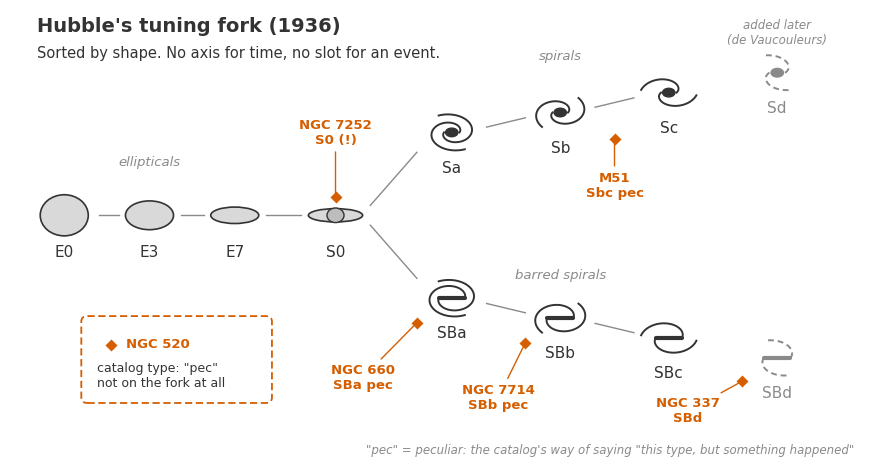

Write the Python code that produced this figure. (Note: this script raises an exception after producing the figure.)
"""fig-tuning-fork-peculiar: Hubble's tuning fork with the article's galaxies placed
by their catalog (RC3/NED) types. Schematic only -- glyphs are not to scale.
Types used: M51 SA(s)bc pec; NGC 7714 SB(s)b? pec; NGC 660 SB(s)a pec;
NGC 7252 (R)SA(r)0; NGC 337 SB(s)d; NGC 520 'pec' (no Hubble type)."""
import numpy as np, matplotlib
matplotlib.use("Agg")
import matplotlib.pyplot as plt
from matplotlib.patches import Ellipse, FancyBboxPatch

INK="#333333"; MUTE="#8a8a8a"; ACC="#D55E00"
plt.rcParams.update({"font.family":"DejaVu Sans","svg.fonttype":"none"})
fig,ax=plt.subplots(figsize=(11,5.9)); ax.set_xlim(0,11); ax.set_ylim(-3.75,3.1); ax.axis("off")

def ell(x,y,q):
    ax.add_patch(Ellipse((x,y),0.62,0.62*q,fc="#d9d9d9",ec=INK,lw=1.2))
def spiral(x,y,wind,bar=False,ls="-",col=INK):
    t=np.linspace(0,wind,120)
    r0=0.10 if not bar else 0.17
    r=r0+ (0.36-r0)*t/t.max()
    for s in (0,np.pi):
        ax.plot(x+r*np.cos(t+s),y+0.8*r*np.sin(t+s),color=col,lw=1.4,ls=ls)
    if bar: ax.plot([x-0.17,x+0.17],[y,y],color=col,lw=3,solid_capstyle="round")
    else: ax.add_patch(Ellipse((x,y),0.16,0.13,fc=col,ec=col))
def lab(x,y,s,c=INK): ax.text(x,y,s,ha="center",va="top",fontsize=11,color=c)

# handle: ellipticals and S0
for x,q,n in [(0.7,1.0,"E0"),(1.8,0.7,"E3"),(2.9,0.4,"E7")]:
    ell(x,0,q); lab(x,-0.45,n)
ax.add_patch(Ellipse((4.2,0),0.70,0.20,fc="#d9d9d9",ec=INK,lw=1.2)); ax.add_patch(Ellipse((4.2,0),0.22,0.22,fc="#bdbdbd",ec=INK,lw=1.0))
lab(4.2,-0.45,"S0")
ax.plot([1.15,1.4],[0,0],color=MUTE,lw=1); ax.plot([2.2,2.5],[0,0],color=MUTE,lw=1); ax.plot([3.3,3.75],[0,0],color=MUTE,lw=1)
# prongs
up=[(5.7,1.25,"Sa",5.2),(7.1,1.55,"Sb",4.0),(8.5,1.85,"Sc",3.0)]
dn=[(5.7,-1.25,"SBa",5.2),(7.1,-1.55,"SBb",4.0),(8.5,-1.85,"SBc",3.0)]
ax.plot([4.65,5.25],[0.15,0.95],color=MUTE,lw=1); ax.plot([4.65,5.25],[-0.15,-0.95],color=MUTE,lw=1)
for row,b in ((up,False),(dn,True)):
    for i,(x,y,n,w) in enumerate(row):
        spiral(x,y,w,bar=b); lab(x,y-0.42,n)
        if i<2: ax.plot([x+0.45,row[i+1][0]-0.45],[y+0.08*np.sign(y),row[i+1][1]-0.08*np.sign(y)],color=MUTE,lw=1)
# later extension (de Vaucouleurs)
for (x,y,n,b) in [(9.9,2.15,"Sd",False),(9.9,-2.15,"SBd",True)]:
    spiral(x,y,2.0,bar=b,ls=(0,(3,2)),col=MUTE); lab(x,y-0.42,n,MUTE)
ax.text(9.9,2.75,"added later\n(de Vaucouleurs)",ha="center",va="center",fontsize=8.5,color=MUTE,style="italic")
ax.text(0.35,2.85,"Hubble's tuning fork (1936)",fontsize=14,color=INK,weight="bold",va="center")
ax.text(0.35,2.45,"Sorted by shape. No axis for time, no slot for an event.",fontsize=10.5,color=INK,va="center")
ax.text(1.8,0.75,"ellipticals",ha="center",fontsize=9.5,color=MUTE,style="italic")
ax.text(7.1,2.35,"spirals",ha="center",fontsize=9.5,color=MUTE,style="italic")
ax.text(7.1,-0.95,"barred spirals",ha="center",fontsize=9.5,color=MUTE,style="italic")

def tag(x,y,txt,tx,ty,ha="center"):
    ax.plot([x],[y],marker="D",ms=7,mfc=ACC,mec="white",mew=1,zorder=5)
    ax.annotate(txt,(x,y),(tx,ty),ha=ha,va="center",fontsize=9.5,color=ACC,weight="bold",
                arrowprops=dict(arrowstyle="-",color=ACC,lw=1),zorder=6)
tag(7.8,1.15,"M51\nSbc pec",7.8,0.45)
tag(4.2,0.28,"NGC 7252\nS0 (!)",4.2,1.25)
tag(5.25,-1.62,"NGC 660\nSBa pec",4.55,-2.45)
tag(6.65,-1.92,"NGC 7714\nSBb pec",6.3,-2.75)
tag(9.45,-2.5,"NGC 337\nSBd",8.75,-2.95)
ax.add_patch(FancyBboxPatch((1.0,-2.75),2.3,1.15,boxstyle="round,pad=0.08",fc="white",ec=ACC,lw=1.3,ls=(0,(4,2))))
ax.plot([1.3],[-1.95],marker="D",ms=7,mfc=ACC,mec="white",mew=1)
ax.text(1.5,-1.95,"NGC 520",fontsize=9.5,color=ACC,weight="bold",va="center")
ax.text(1.12,-2.42,'catalog type: "pec"\nnot on the fork at all',fontsize=9,color=INK,va="center")
ax.text(10.9,-3.6,'"pec" = peculiar: the catalog\'s way of saying "this type, but something happened"',
        ha="right",fontsize=8.5,color=MUTE,style="italic")
for ext,kw in (("svg",{}),("png",{"dpi":200})):
    fig.savefig(f"/mnt/user-data/outputs/fig-tuning-fork-peculiar.{ext}",bbox_inches="tight",facecolor="white",**kw)
